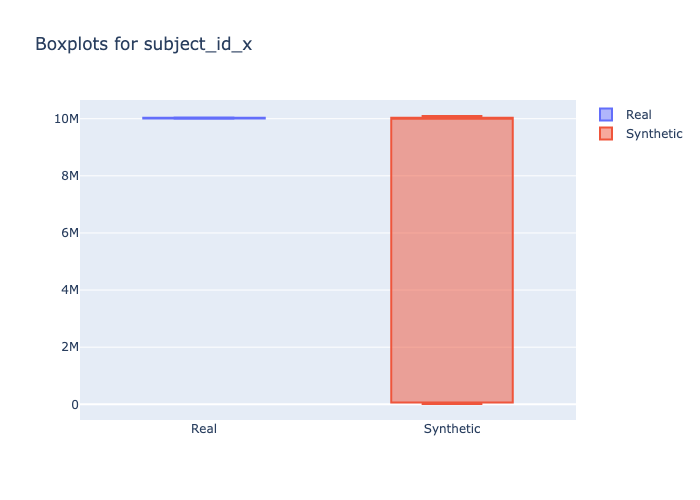

Source data for this figure (header and first rows):
min, 1st_quantile, mean, median, 3rd_quantile, max
10000032, 10007795, 10018952, 10016810, 10026255, 10040025
10740, 79383, 5887370, 10005235, 10015203, 10094157
